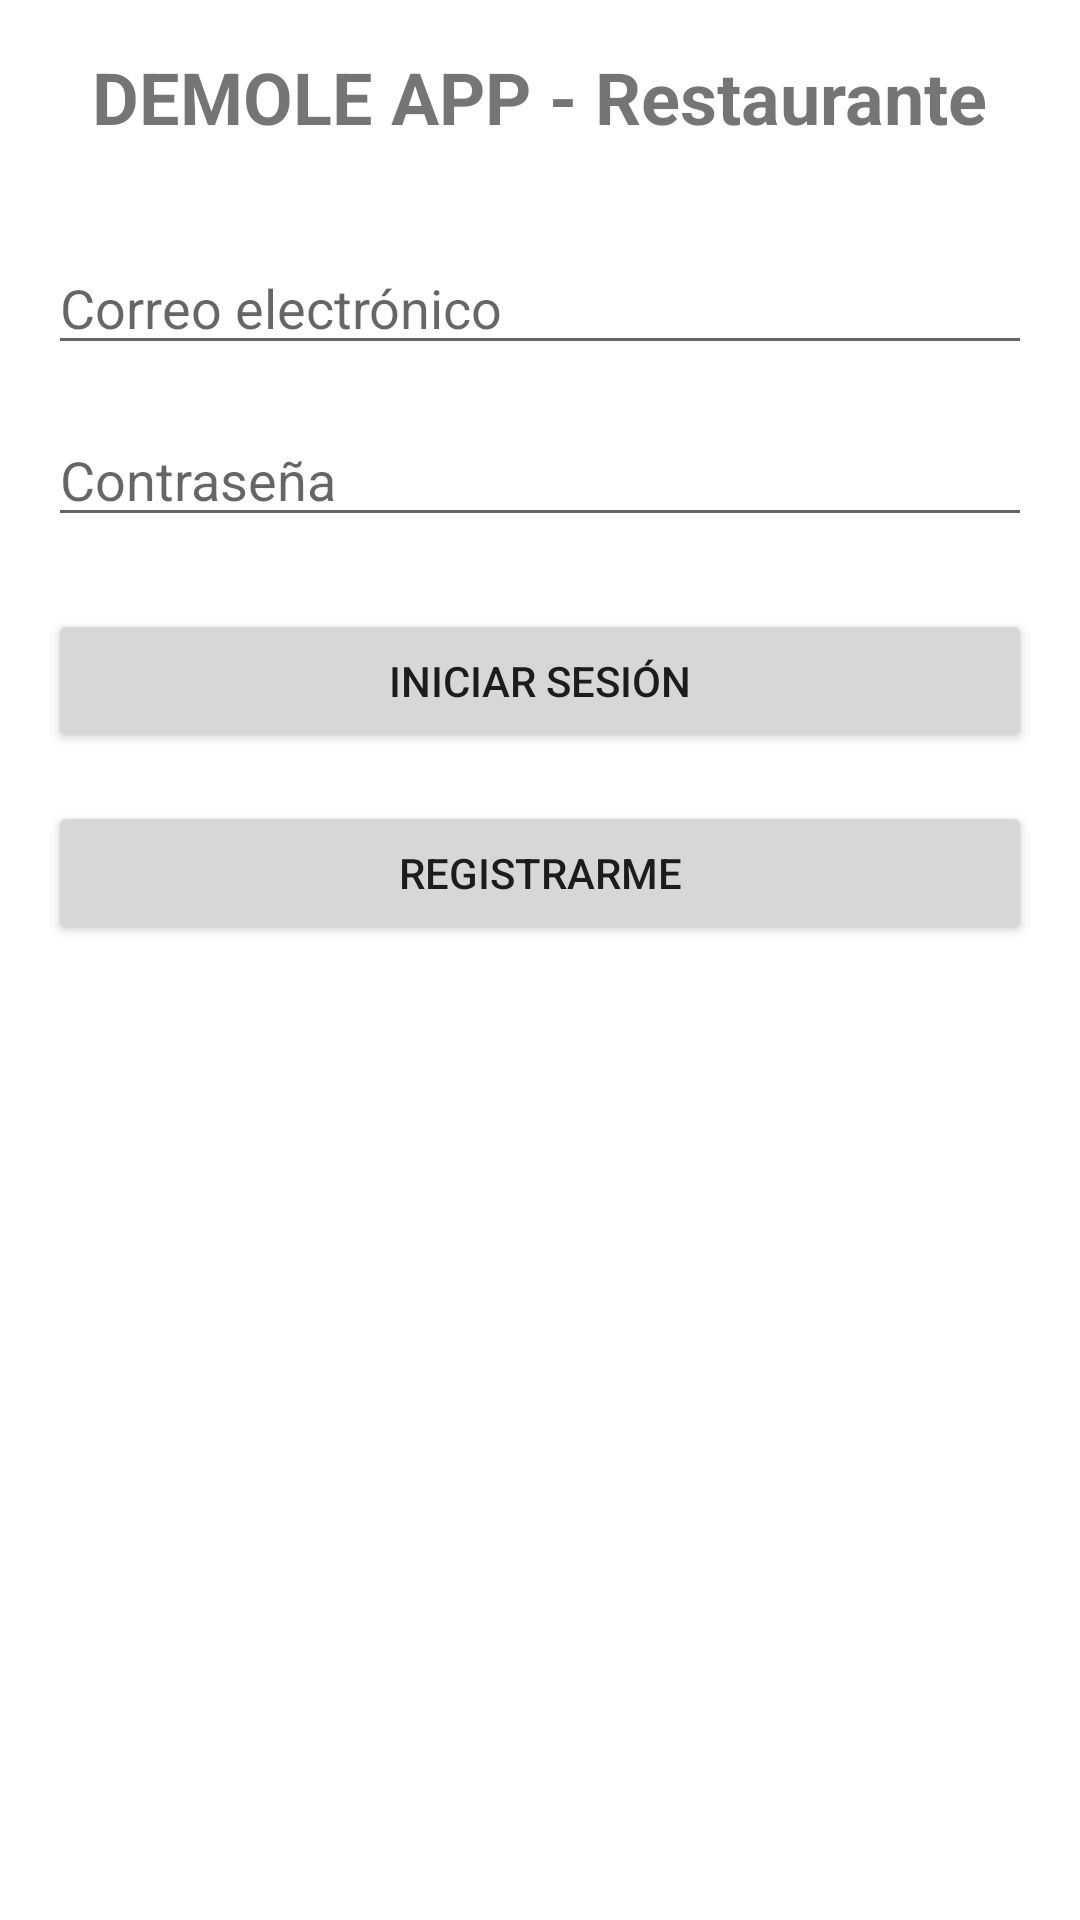

This screen was rendered from an Android layout file. Write that file and the resources it references.
<!-- AndroidManifest.xml: activity theme Theme.Demoleapp.NoActionBar -->
<!-- res/layout/activity_restaurant_auth.xml -->
<?xml version="1.0" encoding="utf-8"?>
<ScrollView xmlns:android="http://schemas.android.com/apk/res/android"
    android:layout_width="match_parent"
    android:layout_height="match_parent"
    android:padding="16dp">

    <LinearLayout
        android:layout_width="match_parent"
        android:layout_height="wrap_content"
        android:orientation="vertical">

        <TextView
            android:layout_width="wrap_content"
            android:layout_height="wrap_content"
            android:text="DEMOLE APP - Restaurante"
            android:textSize="24sp"
            android:textStyle="bold"
            android:layout_gravity="center_horizontal"/>

        <EditText
            android:id="@+id/etEmail"
            android:layout_width="match_parent"
            android:layout_height="wrap_content"
            android:layout_marginTop="32dp"
            android:hint="Correo electrónico"
            android:inputType="textEmailAddress"/>

        <EditText
            android:id="@+id/etPassword"
            android:layout_width="match_parent"
            android:layout_height="wrap_content"
            android:layout_marginTop="16dp"
            android:hint="Contraseña"
            android:inputType="textPassword"/>

        <Button
            android:id="@+id/btnLogin"
            android:layout_width="match_parent"
            android:layout_height="wrap_content"
            android:layout_marginTop="24dp"
            android:text="Iniciar sesión"/>

        <Button
            android:id="@+id/btnRegister"
            android:layout_width="match_parent"
            android:layout_height="wrap_content"
            android:layout_marginTop="16dp"
            android:text="Registrarme"/>
    </LinearLayout>
</ScrollView>
<!-- resources referenced by this layout -->
<resources>
  <style name="Theme.Demoleapp.NoActionBar">
          <item name="windowActionBar">false</item>
          <item name="windowNoTitle">true</item>
      </style>
</resources>
